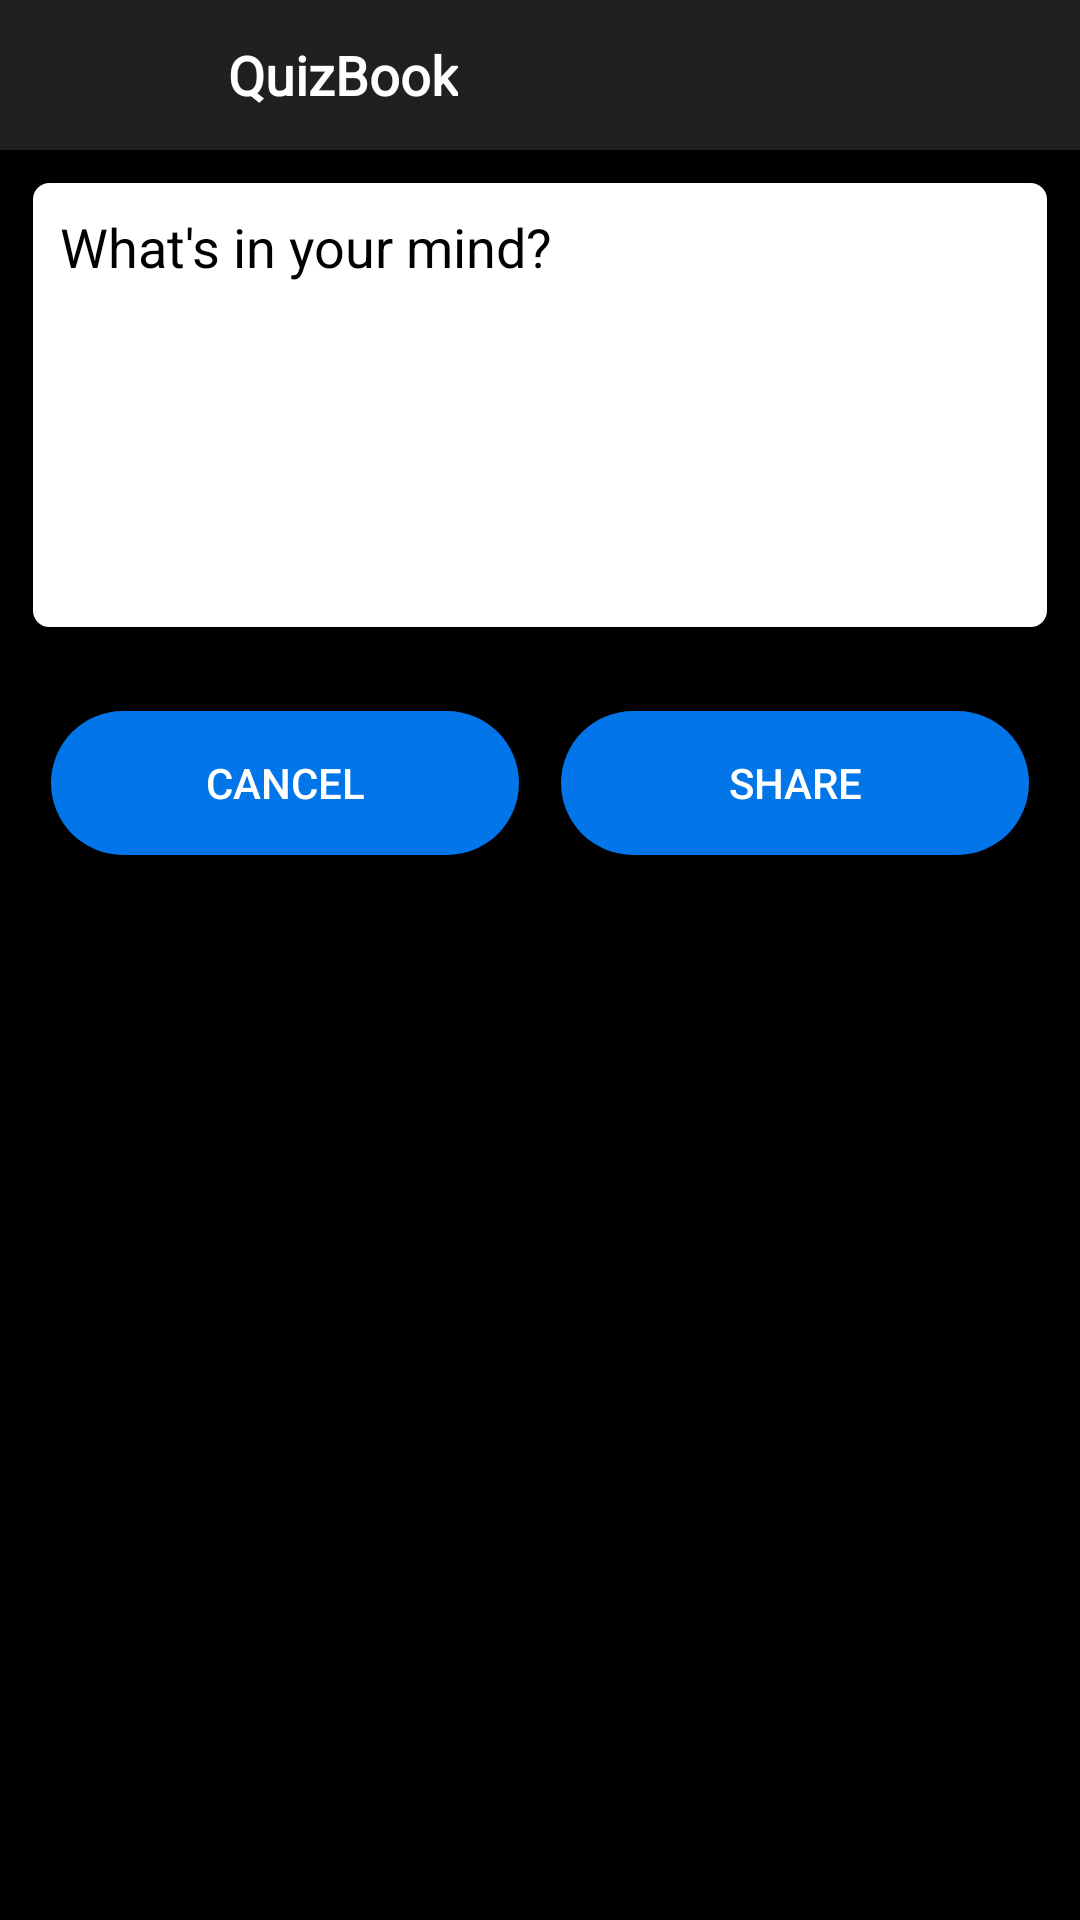

The Android layout XML behind this screen, and the referenced resources:
<!-- AndroidManifest.xml: application theme Theme.Quiz -->
<!-- res/layout/share_question.xml -->
<?xml version="1.0" encoding="utf-8"?>
<LinearLayout xmlns:android="http://schemas.android.com/apk/res/android"
    android:layout_width="match_parent"
    android:layout_height="match_parent"
    android:background="@color/black"
    android:orientation="vertical">

    <include layout="@layout/toolbar"/>

    <EditText
        android:id="@+id/sharemyQuestion"
        android:layout_width="match_parent"
        android:layout_height="150dp"
        android:layout_margin="10dp"
        android:gravity="top|left"
        android:hint="What's in your mind?"
        android:layout_marginTop="20dp"
        android:background="@drawable/edittext_white_border"
        android:padding="10dp"
        android:textColorHint="@color/black" />

    <LinearLayout
        android:layout_width="match_parent"
        android:layout_height="wrap_content"
        android:layout_margin="10dp"
        android:orientation="horizontal">

        <Button
            android:id="@+id/cancelShareQuestion"
            android:layout_width="0dp"
            android:layout_height="wrap_content"
            android:layout_margin="7dp"
            android:layout_weight="50"
            android:textColor="@color/white"
            android:background="@drawable/rounded_corner"
            android:text="cancel" />

        <Button
            android:id="@+id/confirmQuestionShare"
            android:layout_width="0dp"
            android:layout_height="wrap_content"
            android:layout_margin="7dp"
            android:textColor="@color/white"
            android:layout_weight="50"
            android:background="@drawable/rounded_corner"
            android:text="Share" />

    </LinearLayout>

</LinearLayout>
<!-- res/layout/toolbar.xml (included above) -->
<?xml version="1.0" encoding="utf-8"?>
<androidx.appcompat.widget.Toolbar
    xmlns:android="http://schemas.android.com/apk/res/android"
    android:layout_width="match_parent"
    android:id="@+id/toolbar"
    android:layout_height="50dp"
    android:background="#202020">

    <LinearLayout
        android:layout_width="match_parent"
        android:layout_height="match_parent"
        android:orientation="horizontal">

    <ImageView
        android:id="@+id/back"
        style="@style/Widget.AppCompat.Button.Borderless"
        android:layout_width="60dp"
        android:layout_height="50dp"
        android:scaleType="fitStart"
        android:src="@drawable/back" />

        <TextView
            android:layout_width="wrap_content"
            android:layout_height="wrap_content"
            android:layout_gravity="center"
            android:text="QuizBook"
            android:fontFamily="@font/coin"
            android:textColor="@color/white"
            android:textSize="18sp"
            android:textStyle="bold" />

    </LinearLayout>


</androidx.appcompat.widget.Toolbar>
<!-- resources referenced by this layout -->
<resources>
  <color name="black">#FF000000</color>
  <color name="white">#FFFFFFFF</color>
  <!-- drawable edittext_white_border (drawable) -->
  <?xml version="1.0" encoding="utf-8"?>
  <shape
      xmlns:android="http://schemas.android.com/apk/res/android"
      android:shape="rectangle">
      <solid
          android:color="	#FFFFFF"/>
  
      <corners
          android:bottomRightRadius="6dp"
          android:bottomLeftRadius="6dp"
          android:topLeftRadius="6dp"
          android:topRightRadius="6dp"/>
      <stroke
  
          android:width="1dp"/>
  </shape>
  <!-- drawable rounded_corner (drawable) -->
  <?xml version="1.0" encoding="utf-8"?>
  <shape
      xmlns:android="http://schemas.android.com/apk/res/android">
      <corners android:radius="30dp"/>
      <solid android:color="#0276e8"/>
  </shape>
  <style name="Theme.Quiz" parent="Theme.AppCompat.Light.NoActionBar">
          
          <item name="colorPrimary">@color/purple_500</item>
          <item name="colorPrimaryVariant">@color/purple_700</item>
          <item name="colorOnPrimary">@color/white</item>
          
          <item name="colorSecondary">@color/teal_200</item>
          <item name="colorSecondaryVariant">@color/teal_700</item>
          <item name="colorOnSecondary">@color/black</item>
          
          <item name="android:statusBarColor" tools:targetApi="l">?attr/colorPrimaryVariant</item>
          
      </style>
  <color name="purple_500">#000000</color>
  <color name="purple_700">#000000</color>
  <color name="teal_200">#FF03DAC5</color>
  <color name="teal_700">#FF018786</color>
</resources>
